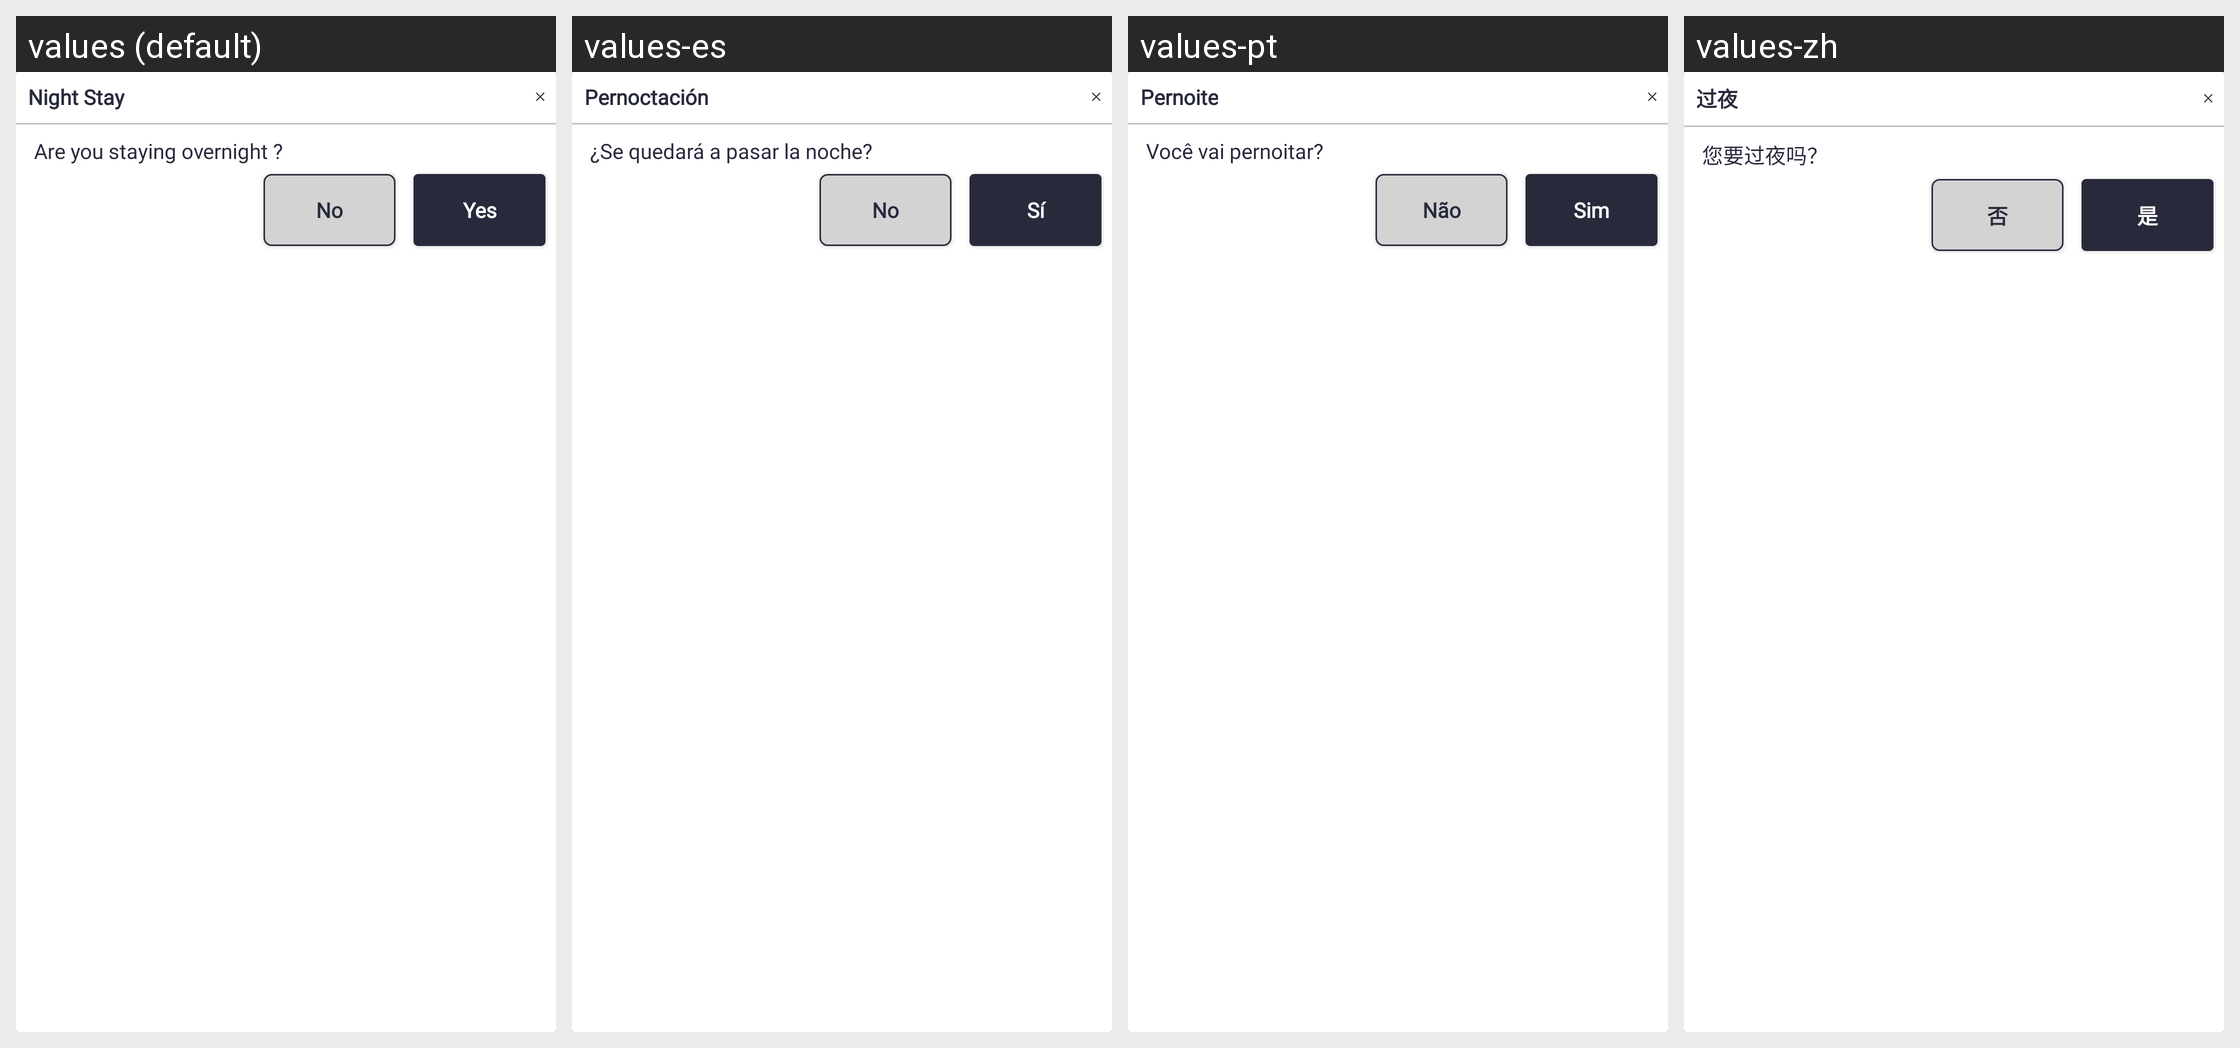

The same Android screen rendered under several of its app's locales, left to right. List the strings drawn on it with the default value and each locale's translation.
Android screen res/layout/popup_night_stay.xml rendered under 4 locales, left to right: values (default), values-es, values-pt, values-zh. Device: Nexus 5 (rendered at 1080×1920; each locale shown at half size, 540×960, under a caption strip naming it); theme Theme.SANCLM.
Other locales in the repository, not shown: values-ar, values-fr, values-my, values-ru, values-th, values-vi.
Strings drawn on this screen, with the default value and each locale's value (text and hints the layout hard-codes, and strings that could not be matched under every locale, appear in the picture but are not listed):

night_stay
  values: Night Stay
  values-es: Pernoctación
  values-pt: Pernoite
  values-zh: 过夜

are_you_staying_overnight
  values: Are you staying overnight ?
  values-es: ¿Se quedará a pasar la noche?
  values-pt: Você vai pernoitar?
  values-zh: 您要过夜吗？

no
  values: No
  values-es: No
  values-pt: Não
  values-zh: 否

yes
  values: Yes
  values-es: Sí
  values-pt: Sim
  values-zh: 是
